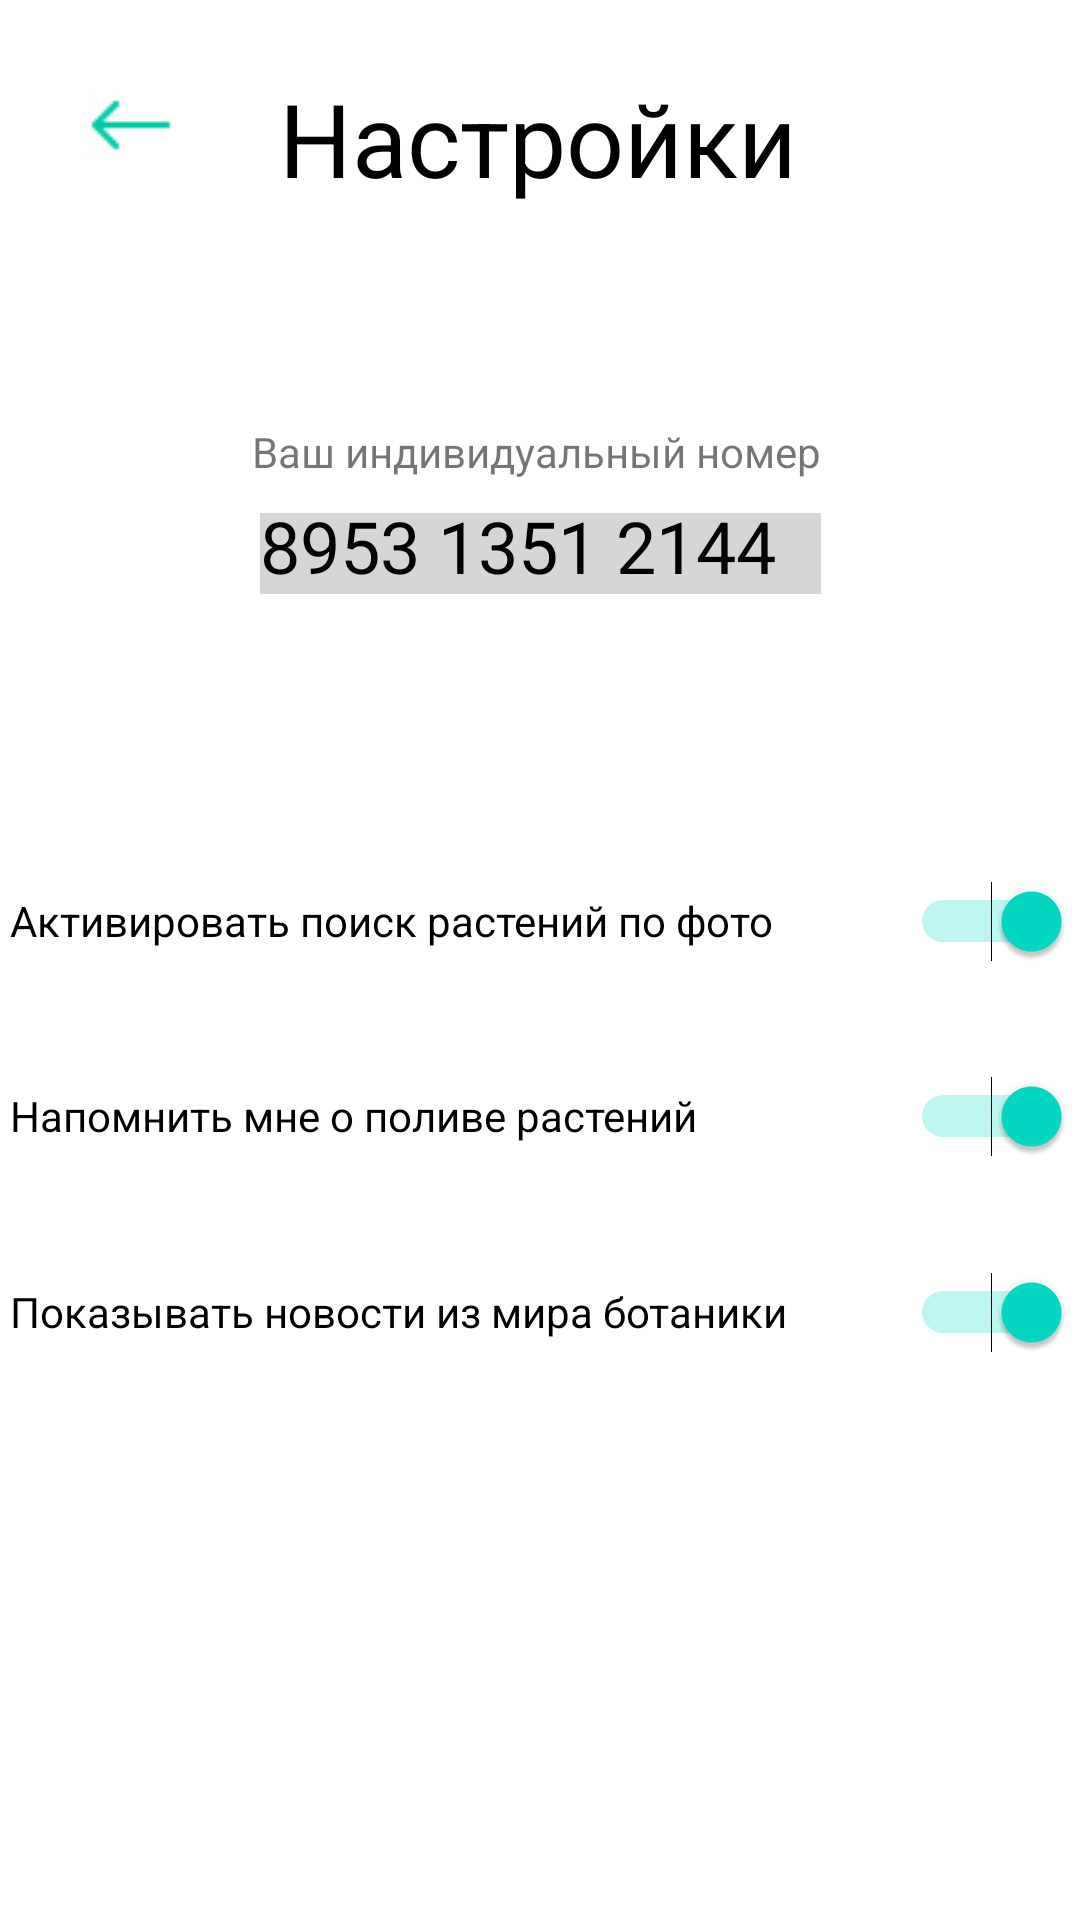

Reconstruct the res/layout file that produces this screen, plus the resources it refers to.
<!-- AndroidManifest.xml: application theme Theme.Kuznetsovv5 -->
<!-- res/layout/activity_settingmenu.xml -->
<?xml version="1.0" encoding="utf-8"?>
<androidx.constraintlayout.widget.ConstraintLayout xmlns:android="http://schemas.android.com/apk/res/android"
    xmlns:app="http://schemas.android.com/apk/res-auto"
    xmlns:tools="http://schemas.android.com/tools"
    android:layout_width="match_parent"
    android:layout_height="match_parent"
    tools:context=".Setting">

    <ImageView
        android:id="@+id/image_backset"
        android:layout_width="wrap_content"
        android:layout_height="wrap_content"
        android:onClick="onClick"
        app:layout_constraintBottom_toBottomOf="parent"
        app:layout_constraintEnd_toEndOf="parent"
        app:layout_constraintHorizontal_bias="0.082"
        app:layout_constraintStart_toStartOf="parent"
        app:layout_constraintTop_toTopOf="parent"
        app:layout_constraintVertical_bias="0.048"
        app:srcCompat="@drawable/icon" />

    <TextView
        android:id="@+id/textView6"
        android:layout_width="wrap_content"
        android:layout_height="wrap_content"
        android:text="Настройки"
        android:textColor="#000000"
        android:textSize="34sp"
        app:layout_constraintBottom_toBottomOf="parent"
        app:layout_constraintEnd_toEndOf="parent"
        app:layout_constraintHorizontal_bias="0.497"
        app:layout_constraintStart_toStartOf="parent"
        app:layout_constraintTop_toTopOf="parent"
        app:layout_constraintVertical_bias="0.039" />

    <EditText
        android:id="@+id/editTextNumber"
        android:layout_width="187dp"
        android:layout_height="27dp"
        android:background="#ACACAC"
        android:backgroundTint="#D6D6D6"
        android:ems="10"
        android:inputType="number"
        android:text="8953 1351 2144"
        android:textColor="#000000"
        android:textSize="24sp"
        app:layout_constraintBottom_toBottomOf="parent"
        app:layout_constraintEnd_toEndOf="parent"
        app:layout_constraintStart_toStartOf="parent"
        app:layout_constraintTop_toTopOf="parent"
        app:layout_constraintVertical_bias="0.279" />

    <TextView
        android:id="@+id/textView8"
        android:layout_width="wrap_content"
        android:layout_height="wrap_content"
        android:text="Ваш индивидуальный номер"
        app:layout_constraintBottom_toBottomOf="parent"
        app:layout_constraintEnd_toEndOf="parent"
        app:layout_constraintHorizontal_bias="0.493"
        app:layout_constraintStart_toStartOf="parent"
        app:layout_constraintTop_toTopOf="parent"
        app:layout_constraintVertical_bias="0.227" />

    <Switch
        android:id="@+id/switch1"
        android:layout_width="354dp"
        android:layout_height="76dp"
        android:checked="true"
        android:text="Активировать поиск растений по фото"
        app:layout_constraintBottom_toBottomOf="parent"
        app:layout_constraintEnd_toEndOf="parent"
        app:layout_constraintHorizontal_bias="0.543"
        app:layout_constraintStart_toStartOf="parent"
        app:layout_constraintTop_toTopOf="parent"
        app:layout_constraintVertical_bias="0.477" />

    <Switch
        android:id="@+id/switch2"
        android:layout_width="354dp"
        android:layout_height="76dp"
        android:checked="true"
        android:text="Напомнить мне о поливе растений"
        app:layout_constraintBottom_toBottomOf="parent"
        app:layout_constraintEnd_toEndOf="parent"
        app:layout_constraintHorizontal_bias="0.543"
        app:layout_constraintStart_toStartOf="parent"
        app:layout_constraintTop_toTopOf="parent"
        app:layout_constraintVertical_bias="0.592" />

    <Switch
        android:id="@+id/switch3"
        android:layout_width="354dp"
        android:layout_height="76dp"
        android:checked="true"
        android:text="Показывать новости из мира ботаники"
        app:layout_constraintBottom_toBottomOf="parent"
        app:layout_constraintEnd_toEndOf="parent"
        app:layout_constraintHorizontal_bias="0.543"
        app:layout_constraintStart_toStartOf="parent"
        app:layout_constraintTop_toTopOf="parent"
        app:layout_constraintVertical_bias="0.708" />
</androidx.constraintlayout.widget.ConstraintLayout>
<!-- resources referenced by this layout -->
<resources>
  <!-- drawable icon: jpg bitmap (drawable, 1682 bytes) -->
  <style name="Theme.Kuznetsovv5" parent="Theme.MaterialComponents.DayNight.DarkActionBar">
          
          <item name="colorPrimary">@color/purple_500</item>
          <item name="colorPrimaryVariant">@color/purple_700</item>
          <item name="colorOnPrimary">@color/white</item>
          
          <item name="colorSecondary">@color/teal_200</item>
          <item name="colorSecondaryVariant">@color/teal_700</item>
          <item name="colorOnSecondary">@color/black</item>
          
          <item name="android:statusBarColor" tools:targetApi="l">?attr/colorPrimaryVariant</item>
          
      </style>
  <color name="purple_500">#FF6200EE</color>
  <color name="purple_700">#FF3700B3</color>
  <color name="white">#FFFFFFFF</color>
  <color name="teal_200">#FF03DAC5</color>
  <color name="teal_700">#FF018786</color>
  <color name="black">#FF000000</color>
</resources>
